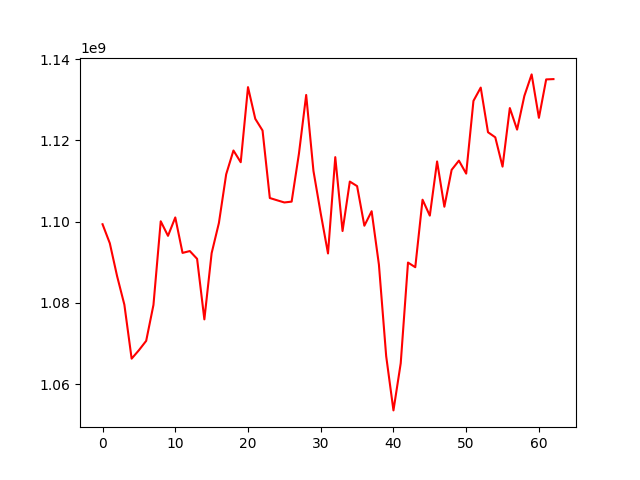

The data file committed next to this chart (first rows):
, 0
0, 1099368517
1, 1094686691
2, 1086600900
3, 1079578540
4, 1066293372
5, 1068370718
6, 1070676465
7, 1079514820
8, 1100099178
9, 1096515493
10, 1101040846
11, 1092315970
12, 1092770526
13, 1090858337
14, 1075959167
15, 1092255615
16, 1099685565
17, 1111662838
18, 1117514256
19, 1114630147
20, 1133102867
21, 1125312818
22, 1122433566
23, 1105821673
24, 1105266907
25, 1104726953
26, 1104935705
27, 1116688602
28, 1131182786
29, 1112489490
30, 1102022531
31, 1092180401
32, 1115882172
33, 1097702818
34, 1109870449
35, 1108752952
36, 1099002675
37, 1102572389
38, 1089442685
39, 1066906854
40, 1053561893
41, 1065170710
42, 1089939597
43, 1088795156
44, 1105404378
45, 1101490822
46, 1114817293
47, 1103672796
48, 1112753362
49, 1115020913
50, 1111829121
51, 1129722219
52, 1132997427
53, 1122011358
54, 1120759461
55, 1113541932
56, 1127957082
57, 1122655721
58, 1130948462
59, 1136240415
... 3 more rows
